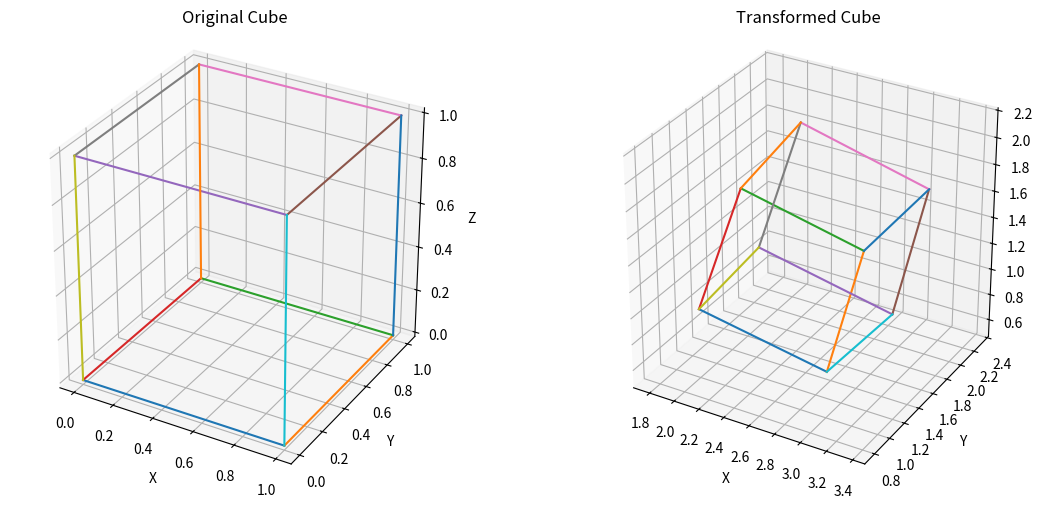

Write the Python code that produced this figure.
import numpy as np
import matplotlib.pyplot as plt

# Define the eight vertices of a cube
points = np.array([
    [0, 0, 0],
    [1, 0, 0],
    [1, 1, 0],
    [0, 1, 0],
    [0, 0, 1],
    [1, 0, 1],
    [1, 1, 1],
    [0, 1, 1]
], dtype=float)

# Define the twelve edges
edges = [
    (0, 1), (1, 2), (2, 3), (3, 0),
    (4, 5), (5, 6), (6, 7), (7, 4),
    (0, 4), (1, 5), (2, 6), (3, 7)
]

# Rotation angles
ax = np.radians(30)
ay = np.radians(30)
az = np.radians(30)

# Rotation around X-axis
Rx = np.array([
    [1, 0, 0],
    [0, np.cos(ax), -np.sin(ax)],
    [0, np.sin(ax), np.cos(ax)]
])

# Rotation around Y-axis
Ry = np.array([
    [np.cos(ay), 0, np.sin(ay)],
    [0, 1, 0],
    [-np.sin(ay), 0, np.cos(ay)]
])

# Rotation around Z-axis
Rz = np.array([
    [np.cos(az), -np.sin(az), 0],
    [np.sin(az), np.cos(az), 0],
    [0, 0, 1]
])

# Combine the rotations
R = Rz @ Ry @ Rx

# Rotate the cube vertices
rotated = points @ R.T

# Translate by (2, 1, 1)
translation = np.array([2, 1, 1])
transformed = rotated + translation

# Draw both cubes
fig = plt.figure(figsize=(12, 5))

for n, data, title in [
    (1, points, "Original Cube"),
    (2, transformed, "Transformed Cube")
]:
    ax3d = fig.add_subplot(1, 2, n, projection="3d")

    for i, j in edges:
        ax3d.plot(data[[i, j], 0],
                  data[[i, j], 1],
                  data[[i, j], 2])

    ax3d.set_title(title)
    ax3d.set_xlabel("X")
    ax3d.set_ylabel("Y")
    ax3d.set_zlabel("Z")
    ax3d.set_box_aspect([1, 1, 1])

plt.tight_layout()
plt.show()
